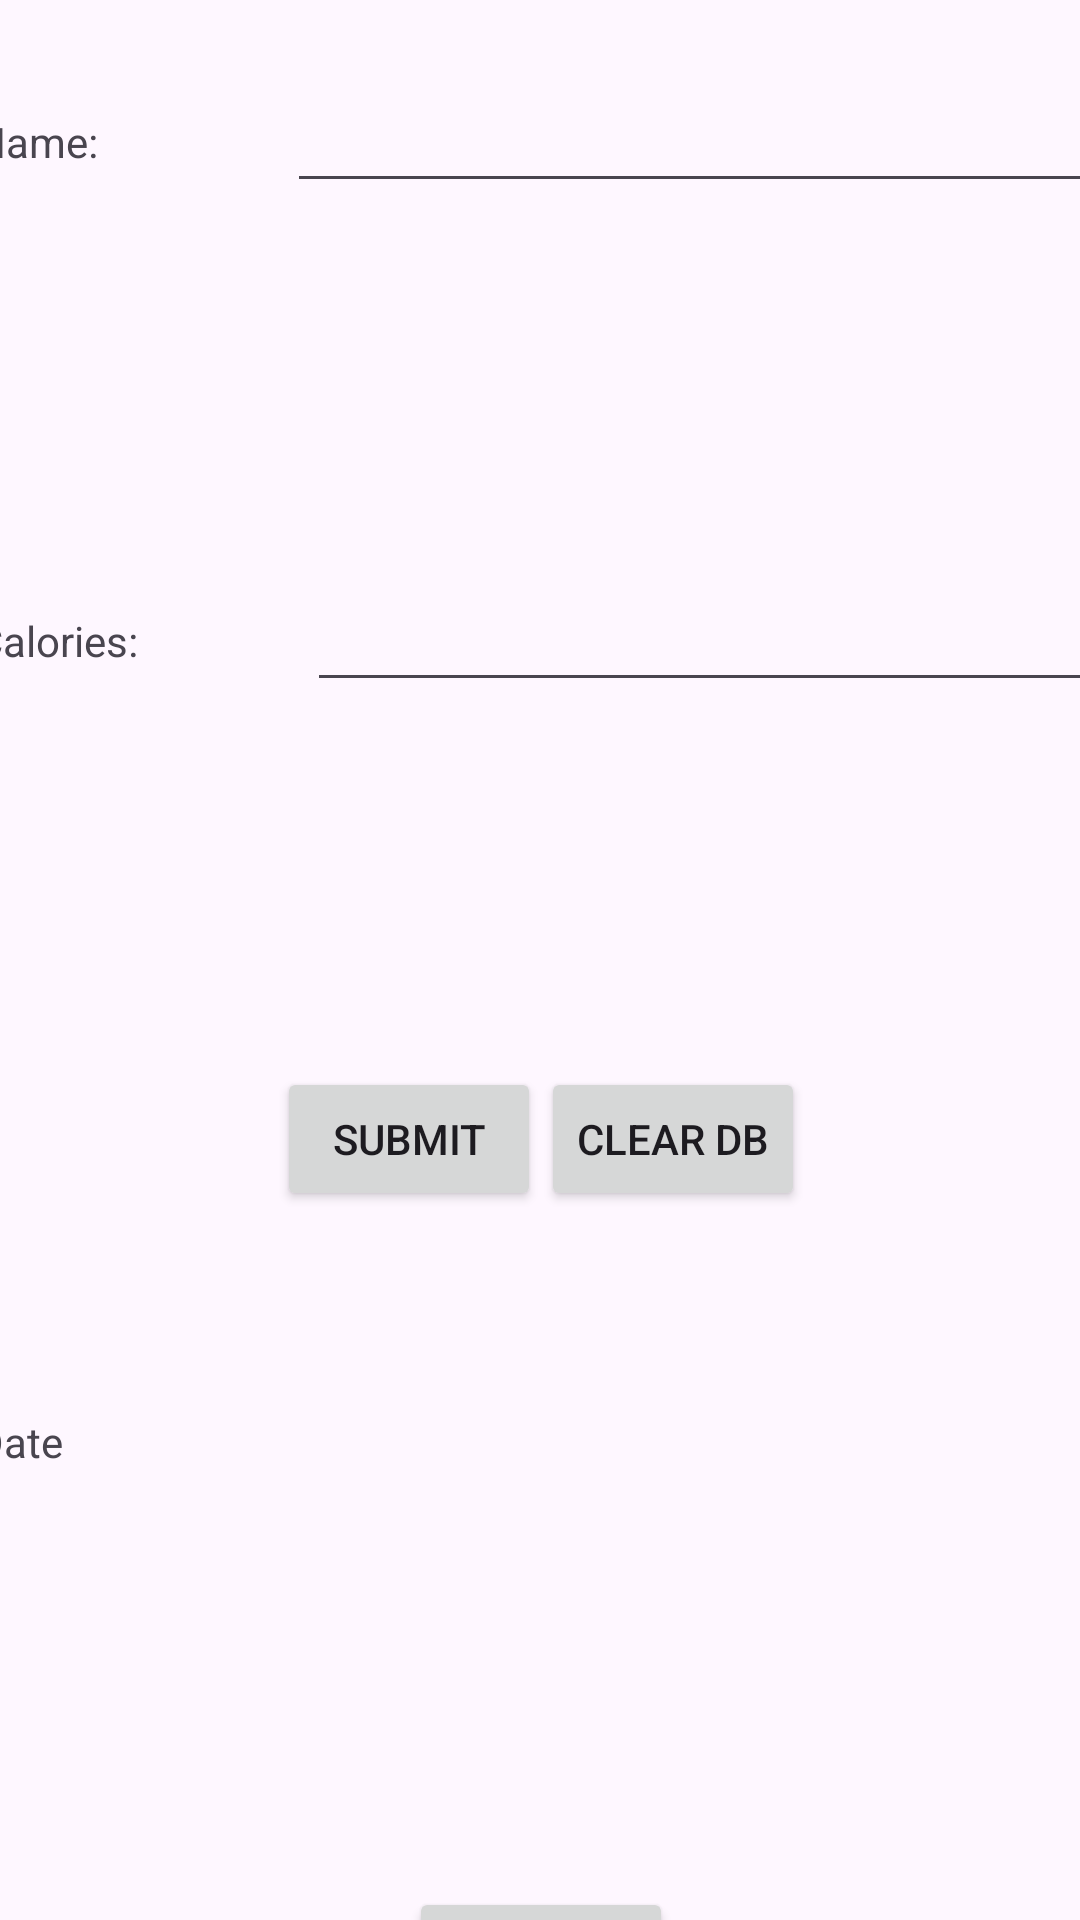

Here is an Android app screen rendered from its layout file. Give the layout XML and the strings, colors and styles it references.
<!-- AndroidManifest.xml: application theme Theme._20241029FoodManagement -->
<!-- res/layout/activity_main.xml -->
<?xml version="1.0" encoding="utf-8"?>
<androidx.constraintlayout.widget.ConstraintLayout xmlns:android="http://schemas.android.com/apk/res/android"
    xmlns:app="http://schemas.android.com/apk/res-auto"
    xmlns:tools="http://schemas.android.com/tools"
    android:layout_width="match_parent"
    android:layout_height="match_parent"
    tools:context=".MainActivity">

    <LinearLayout
        android:layout_width="409dp"
        android:layout_height="729dp"
        android:gravity="center"
        android:orientation="vertical"
        android:padding="@dimen/table_margin_padding"
        app:layout_constraintBottom_toBottomOf="parent"
        app:layout_constraintEnd_toEndOf="parent"
        app:layout_constraintStart_toStartOf="parent"
        app:layout_constraintTop_toTopOf="parent">

        <LinearLayout
            android:id="@+id/name"
            android:layout_width="match_parent"
            android:layout_height="match_parent"
            android:layout_margin="@dimen/table_margin_padding"
            android:layout_weight="1"
            android:gravity="center"
            android:orientation="horizontal">

            <TextView
                android:id="@+id/foodNameTextView"
                android:layout_width="wrap_content"
                android:layout_height="wrap_content"
                android:layout_weight="1"
                android:text="Name:" />

            <EditText
                android:id="@+id/foodNameEdit"
                android:layout_width="wrap_content"
                android:layout_height="wrap_content"
                android:layout_weight="1"
                android:ems="10"
                android:inputType="text" />
        </LinearLayout>

        <LinearLayout
            android:id="@+id/calories"
            android:layout_width="match_parent"
            android:layout_height="match_parent"
            android:layout_margin="@dimen/table_margin_padding"
            android:layout_weight="1"
            android:gravity="center"
            android:orientation="horizontal">

            <TextView
                android:id="@+id/foodCaloriesTextView"
                android:layout_width="wrap_content"
                android:layout_height="wrap_content"
                android:layout_weight="1"
                android:text="Calories:" />

            <EditText
                android:id="@+id/foodCaloriesEdit"
                android:layout_width="wrap_content"
                android:layout_height="wrap_content"
                android:layout_weight="1"
                android:ems="10"
                android:inputType="number" />
        </LinearLayout>

        <LinearLayout
            android:id="@+id/submit"
            android:layout_width="match_parent"
            android:layout_height="match_parent"
            android:layout_margin="@dimen/table_margin_padding"
            android:layout_weight="1"
            android:gravity="center"
            android:orientation="horizontal">

            <Button
                android:id="@+id/submitButton"
                android:layout_width="wrap_content"
                android:layout_height="wrap_content"
                android:text="Submit" />

            <Button
                android:id="@+id/clearDBButton"
                android:layout_width="wrap_content"
                android:layout_height="wrap_content"
                android:text="Clear DB" />
        </LinearLayout>

        <LinearLayout
            android:id="@+id/results"
            android:layout_width="match_parent"
            android:layout_height="match_parent"
            android:layout_margin="@dimen/table_margin_padding"
            android:layout_weight="1"
            android:orientation="vertical">

            <TextView
                android:id="@+id/dateView"
                android:layout_width="match_parent"
                android:layout_height="wrap_content"
                android:text="Date" />

            <ScrollView
                android:id="@+id/resultsScrollView"
                android:layout_width="match_parent"
                android:layout_height="match_parent"
                android:layout_weight="1">

                <TextView
                    android:id="@+id/resultsTextView"
                    android:layout_width="match_parent"
                    android:layout_height="wrap_content" />
            </ScrollView>

        </LinearLayout>

        <Button
            android:id="@+id/historyButton"
            android:layout_width="wrap_content"
            android:layout_height="wrap_content"
            android:text="History" />

    </LinearLayout>
</androidx.constraintlayout.widget.ConstraintLayout>
<!-- resources referenced by this layout -->
<resources>
  <dimen name="table_margin_padding">8dp</dimen>
  <style name="Theme._20241029FoodManagement" parent="Base.Theme._20241029FoodManagement" />
  <style name="Base.Theme._20241029FoodManagement" parent="Theme.Material3.DayNight.NoActionBar">
          
          
      </style>
</resources>
